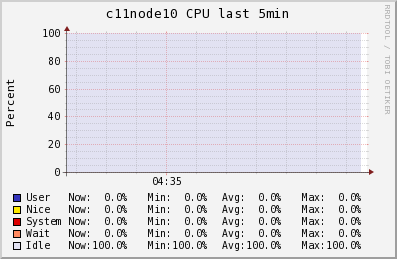

The file beside this chart, header and first rows:
Timestamp, User\g, Nice\g, System\g, Wait\g, Idle\g
2014-05-30T04:33:30-04:00, 0, 0, 0, 0, 100
2014-05-30T04:33:45-04:00, 0, 0, 0, 0, 100
2014-05-30T04:34:00-04:00, 0, 0, 0, 0, 100
2014-05-30T04:34:15-04:00, 0, 0, 0, 0, 100
2014-05-30T04:34:30-04:00, 0, 0, 0, 0, 100
2014-05-30T04:34:45-04:00, 0, 0, 0, 0, 100
2014-05-30T04:35:00-04:00, 0, 0, 0, 0, 100
2014-05-30T04:35:15-04:00, 0, 0, 0, 0, 100
2014-05-30T04:35:30-04:00, 0, 0, 0, 0, 100
2014-05-30T04:35:45-04:00, 0, 0, 0, 0, 100
2014-05-30T04:36:00-04:00, 0, 0, 0, 0, 100
2014-05-30T04:36:15-04:00, 0, 0, 0, 0, 100
2014-05-30T04:36:30-04:00, 0, 0, 0, 0, 100
2014-05-30T04:36:45-04:00, 0, 0, 0, 0, 100
2014-05-30T04:37:00-04:00, 0, 0, 0, 0, 100
2014-05-30T04:37:15-04:00, 0, 0, 0, 0, 100
2014-05-30T04:37:30-04:00, 0, 0, 0, 0, 100
2014-05-30T04:37:45-04:00, 0, 0, 0, 0, 100
2014-05-30T04:38:00-04:00, 0, 0, 0, 0, 100
2014-05-30T04:38:15-04:00, 0, 0, 0, 0, 100
